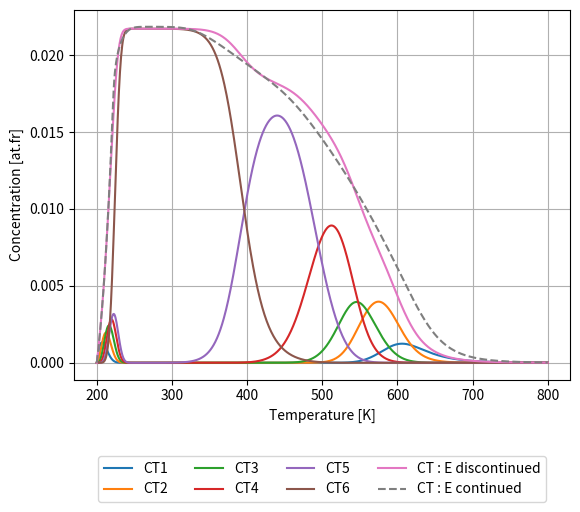
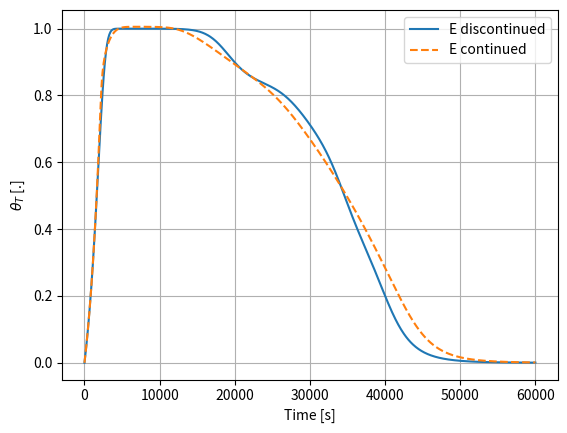
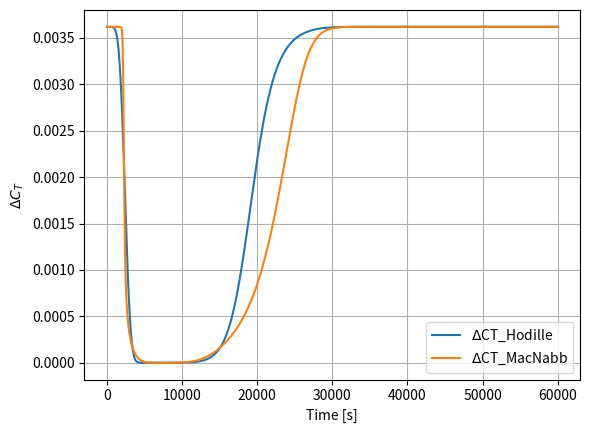

Python code for these plots, in order:
import numpy as np
import matplotlib.pyplot as plt
from scipy.integrate import odeint

E_constant = False
TDS = True
Lam = 30

def MacNabb(C, t):
    T, cL, CT = C
    LatticeP = 3.16E-7 * 3.16E-7
    NT = 6*3.62e-3
    NL = 6.32e19
    xev = 1.602176634e-19*6.022e23
    thetaT = CT/NT
    p0 = 5/6
    phi =  1/(1+np.exp(-Lam*(thetaT-p0)))
    xEpi = -0.45*thetaT**2 - 0.0476*thetaT + 1.374
    xEpi = xEpi + 0.2
    k = (1.38e-1/LatticeP)*np.exp(-0.2*xev/(8.31*T))
    p = 1e13*np.exp(-xEpi*xev/(8.31*T))
    if E_constant :
        p = 1e13*np.exp(-1.51*xev/(8.31*T))
    #dCTdt = k/NL*cL/6*(NT - (6*CT - 5*NT)*phi) - p*CT
    dCTdt = k/NL*cL/6*(NT - CT*phi) - p*CT
    dCLdt = 0.
    dTdt = 0.
    if TDS:
        dTdt = 1e-2
    return [dTdt, dCLdt, dCTdt]

def Hodille(C, t):
    T, cL, N0, N1, N2, N3, N4, N5, N6, Ct  = C
    LatticeP = 3.16E-7 * 3.16E-7
    NL = 6.32e19
    Nt = 3.62e-3
    xev = 1.602176634e-19*6.022e23
    k = (1.38e-1/LatticeP)*np.exp(-0.2*xev/(8.31*T))
    p1 = 1e13*np.exp(-1.51*xev/(8.31*T))
    p2 = 1e13*np.exp(-1.50*xev/(8.31*T))
    p3 = 1e13*np.exp(-1.39*xev/(8.31*T))
    p4 = 1e13*np.exp(-1.37*xev/(8.31*T))
    p5 = 1e13*np.exp(-1.26*xev/(8.31*T))
    p6 = 1e13*np.exp(-1.05*xev/(8.31*T))
    if E_constant:
        p1 = 1e13*np.exp(-1.51*xev/(8.31*T))
        p2 = 1e13*np.exp(-1.51*xev/(8.31*T))
        p3 = 1e13*np.exp(-1.51*xev/(8.31*T))
        p4 = 1e13*np.exp(-1.51*xev/(8.31*T))
        p5 = 1e13*np.exp(-1.51*xev/(8.31*T))
        p6 = 1e13*np.exp(-1.51*xev/(8.31*T))
    dN0dt = -k*cL/NL*N0 + p1*N1
    dN1dt = -k*cL/NL*N1 + k*cL/NL*N0 - p1*N1 + p2*N2
    dN2dt = -k*cL/NL*N2 + k*cL/NL*N1 - p2*N2 + p3*N3
    dN3dt = -k*cL/NL*N3 + k*cL/NL*N2 - p3*N3 + p4*N4
    dN4dt = -k*cL/NL*N4 + k*cL/NL*N3 - p4*N4 + p5*N5
    dN5dt = -k*cL/NL*N5 + k*cL/NL*N4 - p5*N5 + p6*N6
    dN6dt = k*cL/NL*N5 - p6*N6
    dCt = k*cL/NL*(Nt - N6) - (p1*N1 + p2*N2 + p3*N3 + p4*N4 + p5*N5 + p6*N6)
    dCLdt = 0.
    dTdt = 0.
    if TDS:
        dTdt = 1e-2
    return [dTdt, dCLdt, dN0dt, dN1dt, dN2dt, dN3dt, dN4dt, dN5dt, dN6dt, dCt]

# solve ode python MacNabb-------------------
CL0 = 5.8e9
CT0 = 0.
T0 = 200.
C_0 = [T0, CL0, CT0]
time = np.linspace(0, 60000, 800)
sol = odeint(MacNabb, C_0, t=time)
T_sol = sol.T[0]
CL_macNabb = sol.T[1]
CT_macNabb = sol.T[2]


# solve ode python Hodille -------------------
CT10 = 3.62e-3
C_0 = [T0, CL0, CT10, 0., 0., 0., 0., 0., 0., 0.]
sol = odeint(Hodille, C_0, t=time)
CL_Hodille = sol.T[1]
N0_Hodille = sol.T[2]
N1_Hodille = sol.T[3]
N2_Hodille = sol.T[4]
N3_Hodille = sol.T[5]
N4_Hodille = sol.T[6]
N5_Hodille = sol.T[7]
N6_Hodille = sol.T[8]
Ct_Hodille = sol.T[9]
CT_Hodille = N1_Hodille + N2_Hodille*2 + N3_Hodille*3 + N4_Hodille*4 + N5_Hodille*5 + N6_Hodille*6

NT = 6*3.62e-3
thetaT_H = CT_Hodille/NT
thetaT = CT_macNabb/NT

# visualisation ------------------------
plt.figure(1)
if TDS == False:
    T_sol = time
plt.plot(T_sol,N1_Hodille, label = 'CT1')
plt.plot(T_sol,N2_Hodille*2, label = 'CT2')
plt.plot(T_sol,N3_Hodille*3, label = 'CT3')
plt.plot(T_sol,N4_Hodille*4, label = 'CT4')
plt.plot(T_sol,N5_Hodille*5, label = 'CT5')
plt.plot(T_sol,N6_Hodille*6, label = 'CT6')
plt.plot(T_sol,Ct_Hodille, label = 'CT : E discontinued')
plt.plot(T_sol,CT_macNabb, label = 'CT : E continued', linestyle = '--')
plt.legend(loc='lower center', bbox_to_anchor=(0.5, -0.35), ncol = 4)
plt.xlabel('Temperature [K]')
plt.ylabel('Concentration [at.fr]')
plt.grid()
plt.savefig("ECont_vs_EDiscont.png",bbox_inches='tight')

plt.figure(2)
plt.plot(time,thetaT_H, label = 'E discontinued')
plt.plot(time,thetaT, label = 'E continued', linestyle = '--')
plt.legend()
plt.xlabel('Time [s]')
plt.ylabel('$\\theta_T$ [.]')
plt.grid()

p0 = 5/6
phi = 1/(1+np.exp(-Lam*(thetaT-p0)))
DeltaCT1 = NT/6 - N6_Hodille
DeltaCT2 = NT - (6*CT_macNabb - 5*NT)*phi
DeltaCT2 = NT - CT_macNabb*phi

plt.figure(3)
plt.plot(time,DeltaCT1, label = '$\\Delta$CT_Hodille')
plt.plot(time,DeltaCT2/6, label = '$\\Delta$CT_MacNabb')
plt.legend()
plt.xlabel('Time [s]')
plt.ylabel('$\\Delta C_T$')
plt.grid()























